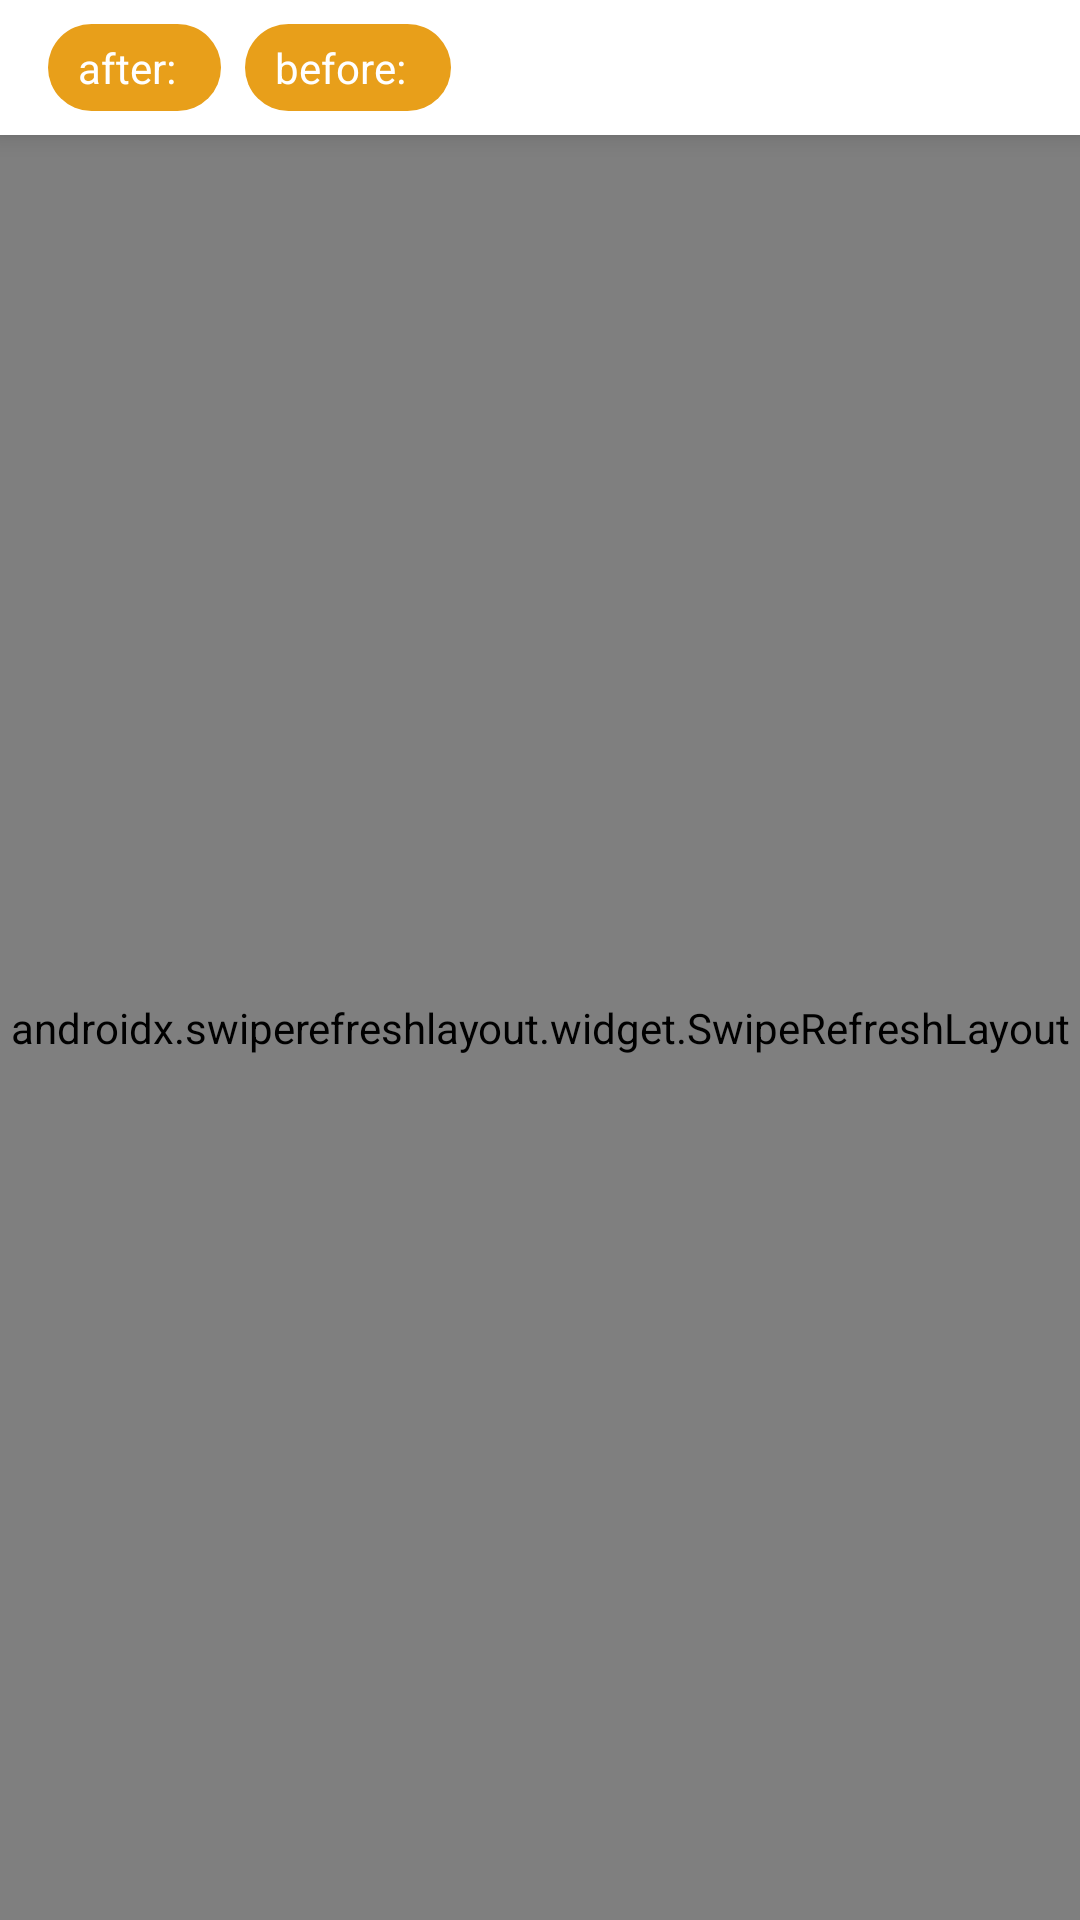

The Android layout XML behind this screen, and the referenced resources:
<!-- AndroidManifest.xml: application theme Theme.Beers -->
<!-- res/layout/fragment_beers_list.xml -->
<?xml version="1.0" encoding="utf-8"?>
<androidx.constraintlayout.widget.ConstraintLayout
    xmlns:android="http://schemas.android.com/apk/res/android"
    xmlns:tools="http://schemas.android.com/tools"
    xmlns:app="http://schemas.android.com/apk/res-auto"
    android:layout_width="match_parent"
    android:layout_height="match_parent"
    android:id="@+id/beers_list_root"
    tools:context=".ui.BeersListFragment">

    <androidx.constraintlayout.widget.ConstraintLayout
        android:id="@+id/filter_layout"
        android:layout_width="match_parent"
        android:layout_height="45dp"
        android:elevation="5dp"
        android:background="?filterBarColor"
        app:layout_constraintTop_toTopOf="parent">

        <LinearLayout
            android:id="@+id/filter_after"
            android:orientation="horizontal"
            android:layout_height="wrap_content"
            android:layout_width="wrap_content"
            app:layout_constraintStart_toStartOf="parent"
            app:layout_constraintTop_toTopOf="parent"
            app:layout_constraintBottom_toBottomOf="parent"
            android:layout_marginStart="16dp"
            android:background="@drawable/filter_tag_background"
            android:paddingVertical="5dp"
            android:paddingHorizontal="10dp"

            >
            <TextView
                android:layout_width="wrap_content"
                android:layout_height="wrap_content"
                android:text="@string/brewed_after"
                android:textColor="@android:color/white"
                />
            <Space
                android:layout_width="5dp"
                android:layout_height="match_parent"/>
            <TextView
                android:id="@+id/filter_after_value"
                android:layout_width="wrap_content"
                android:layout_height="wrap_content"
                tools:text="01-2020"
                android:textColor="@android:color/white"
                android:textStyle="bold"
                />
        </LinearLayout>
        <LinearLayout
            android:id="@+id/filter_before"
            android:orientation="horizontal"
            android:layout_height="wrap_content"
            android:layout_width="wrap_content"
            app:layout_constraintStart_toEndOf="@+id/filter_after"
            app:layout_constraintTop_toTopOf="parent"
            app:layout_constraintBottom_toBottomOf="parent"
            android:layout_marginStart="8dp"
            android:background="@drawable/filter_tag_background"
            android:paddingVertical="5dp"
            android:paddingHorizontal="10dp"
            >
            <TextView
                android:layout_width="wrap_content"
                android:layout_height="wrap_content"
                android:text="@string/brewed_before"
                android:textColor="@android:color/white"
                />
            <Space
                android:layout_width="5dp"
                android:layout_height="match_parent"/>
            <TextView
                android:id="@+id/filter_before_value"
                android:layout_width="wrap_content"
                android:layout_height="wrap_content"
                tools:text="01-2020"
                android:textColor="@android:color/white"
                android:textStyle="bold"
                />
        </LinearLayout>


    </androidx.constraintlayout.widget.ConstraintLayout>

    <androidx.swiperefreshlayout.widget.SwipeRefreshLayout
        android:id="@+id/swipe_refresh"
        android:layout_width="match_parent"
        android:layout_height="0dp"
        app:layout_constraintTop_toBottomOf="@+id/filter_layout"
        app:layout_constraintBottom_toBottomOf="parent"
        >
        <androidx.recyclerview.widget.RecyclerView
            android:id="@+id/beers_list"
            android:layout_width="match_parent"
            android:layout_height="match_parent"
            android:clipToPadding="false"
            android:paddingEnd="@dimen/card_side_margin"
            android:paddingStart="@dimen/card_side_margin"
            android:paddingTop="@dimen/header_margin"
            app:layoutManager="androidx.recyclerview.widget.LinearLayoutManager"
            tools:listitem="@layout/list_item_beer"/>
    </androidx.swiperefreshlayout.widget.SwipeRefreshLayout>

</androidx.constraintlayout.widget.ConstraintLayout>
<!-- res/layout/list_item_beer.xml (included above) -->
<?xml version="1.0" encoding="utf-8"?>
<androidx.cardview.widget.CardView
    xmlns:android="http://schemas.android.com/apk/res/android"
    xmlns:app="http://schemas.android.com/apk/res-auto"
    xmlns:tools="http://schemas.android.com/tools"
    android:id="@+id/cvBeer"
    android:layout_width="match_parent"
    android:layout_height="wrap_content"
    android:layout_marginBottom="15dp"
    android:foreground="?android:attr/selectableItemBackground"
    app:cardCornerRadius="@dimen/card_corner_radius">

    <androidx.constraintlayout.widget.ConstraintLayout
        android:layout_width="match_parent"
        android:layout_height="wrap_content">

        <View
            android:id="@+id/bgBlendColor"
            android:layout_width="0dp"
            android:layout_height="0dp"
            app:layout_constraintBottom_toBottomOf="parent"
            app:layout_constraintEnd_toEndOf="parent"
            app:layout_constraintStart_toStartOf="parent"
            app:layout_constraintTop_toTopOf="parent" />

        <View
            android:id="@+id/beerBlendColor"
            android:layout_width="8dp"
            android:layout_height="0dp"
            app:layout_constraintBottom_toBottomOf="parent"
            app:layout_constraintStart_toStartOf="parent"
            app:layout_constraintTop_toTopOf="parent"
            tools:background="@android:color/holo_red_dark"
            />

        <ImageView
            android:id="@+id/ivBeer"
            android:layout_width="100dp"
            android:layout_height="100dp"
            android:layout_marginTop="16dp"
            android:layout_marginEnd="16dp"
            android:layout_marginBottom="16dp"
            android:contentDescription="@string/cd_beer_image"
            app:layout_constraintBottom_toBottomOf="parent"
            app:layout_constraintEnd_toEndOf="@+id/bgBlendColor"
            app:layout_constraintTop_toTopOf="parent" />

        <androidx.constraintlayout.widget.Guideline
            android:id="@+id/guideline"
            android:layout_width="wrap_content"
            android:layout_height="wrap_content"
            android:orientation="vertical"
            app:layout_constraintGuide_begin="125dp" />

        <TextView
            android:id="@+id/txtBeerName"
            android:layout_width="0dp"
            android:layout_height="wrap_content"
            android:layout_marginStart="16dp"
            android:layout_marginTop="8dp"
            android:layout_marginEnd="16dp"
            android:textSize="18sp"
            android:textStyle="bold"
            app:layout_constraintEnd_toStartOf="@+id/ivBeer"
            app:layout_constraintStart_toStartOf="parent"
            app:layout_constraintTop_toTopOf="parent"
            tools:text="NAME" />

        <TextView
            android:id="@+id/txtTagline"
            android:layout_width="0dp"
            android:layout_height="wrap_content"
            android:layout_marginTop="8dp"
            tools:text="tagLine"
            app:layout_constraintEnd_toEndOf="@+id/txtBeerName"
            app:layout_constraintStart_toStartOf="@+id/txtBeerName"
            app:layout_constraintTop_toBottomOf="@+id/txtBeerName" />

        <TextView
            android:id="@+id/txtId"
            android:layout_width="wrap_content"
            android:layout_height="wrap_content"
            android:layout_marginBottom="8dp"
            tools:text="ID"
            app:layout_constraintBottom_toBottomOf="parent"
            app:layout_constraintStart_toStartOf="@+id/txtTagline" />

        <TextView
            android:id="@+id/txtFirstBrewed"
            android:layout_width="wrap_content"
            android:layout_height="wrap_content"
            android:layout_marginBottom="8dp"
            tools:text="brewed"
            app:layout_constraintEnd_toStartOf="@+id/ivBeer"
            app:layout_constraintBottom_toBottomOf="parent" />

    </androidx.constraintlayout.widget.ConstraintLayout>

</androidx.cardview.widget.CardView>
<!-- resources referenced by this layout -->
<resources>
  <!-- drawable filter_tag_background (drawable-ldpi) -->
  <?xml version="1.0" encoding="UTF-8"?>
  <shape xmlns:android="http://schemas.android.com/apk/res/android">
      <solid android:color="?colorPrimary"/>
      <corners android:radius="50px"/>
      <padding android:left="0dp" android:top="0dp" android:right="0dp" android:bottom="0dp" />
  </shape>
  <string name="brewed_after">after:</string>
  <string name="brewed_before">before:</string>
  <string name="cd_beer_image">Beer image</string>
  <style name="Theme.Beers" parent="Theme.MaterialComponents.DayNight.DarkActionBar">
          
          <item name="colorPrimary">@color/beer_srm_5</item>
          <item name="colorPrimaryVariant">@color/beer_srm_10</item>
          <item name="colorOnPrimary">@color/white</item>
          
          <item name="colorSecondary">@color/beer_srm_25</item>
          <item name="colorSecondaryVariant">@color/beer_srm_20</item>
          <item name="colorOnSecondary">@color/black</item>
          
          <item name="android:statusBarColor" tools:targetApi="l">?attr/colorPrimaryVariant</item>
          
          <item name="windowColorBackground">@color/white</item>
          <item name="android:windowBackground">@drawable/splash_screen_background</item>
  
          <item name="filterBarColor">@color/white</item>
          <item name="filterTextColor">@color/white</item>
      </style>
  <color name="beer_srm_5">#E89F1A</color>
  <color name="beer_srm_10">#AD4516</color>
  <color name="white">#FFFFFFFF</color>
  <color name="beer_srm_25">#68160F</color>
  <color name="beer_srm_20">#832211</color>
  <color name="black">#FF000000</color>
  <!-- drawable splash_screen_background (drawable-ldpi) -->
  <?xml version="1.0" encoding="utf-8"?>
  <layer-list xmlns:android="http://schemas.android.com/apk/res/android"
      android:opacity="opaque">
      <item android:drawable="?attr/windowColorBackground" />
      <item>
          <bitmap
              android:gravity="center"
              android:src="@drawable/beer_icn" />
      </item>
  </layer-list>
  <!-- drawable beer_icn: png bitmap (drawable-hdpi, 10189 bytes) -->
</resources>
